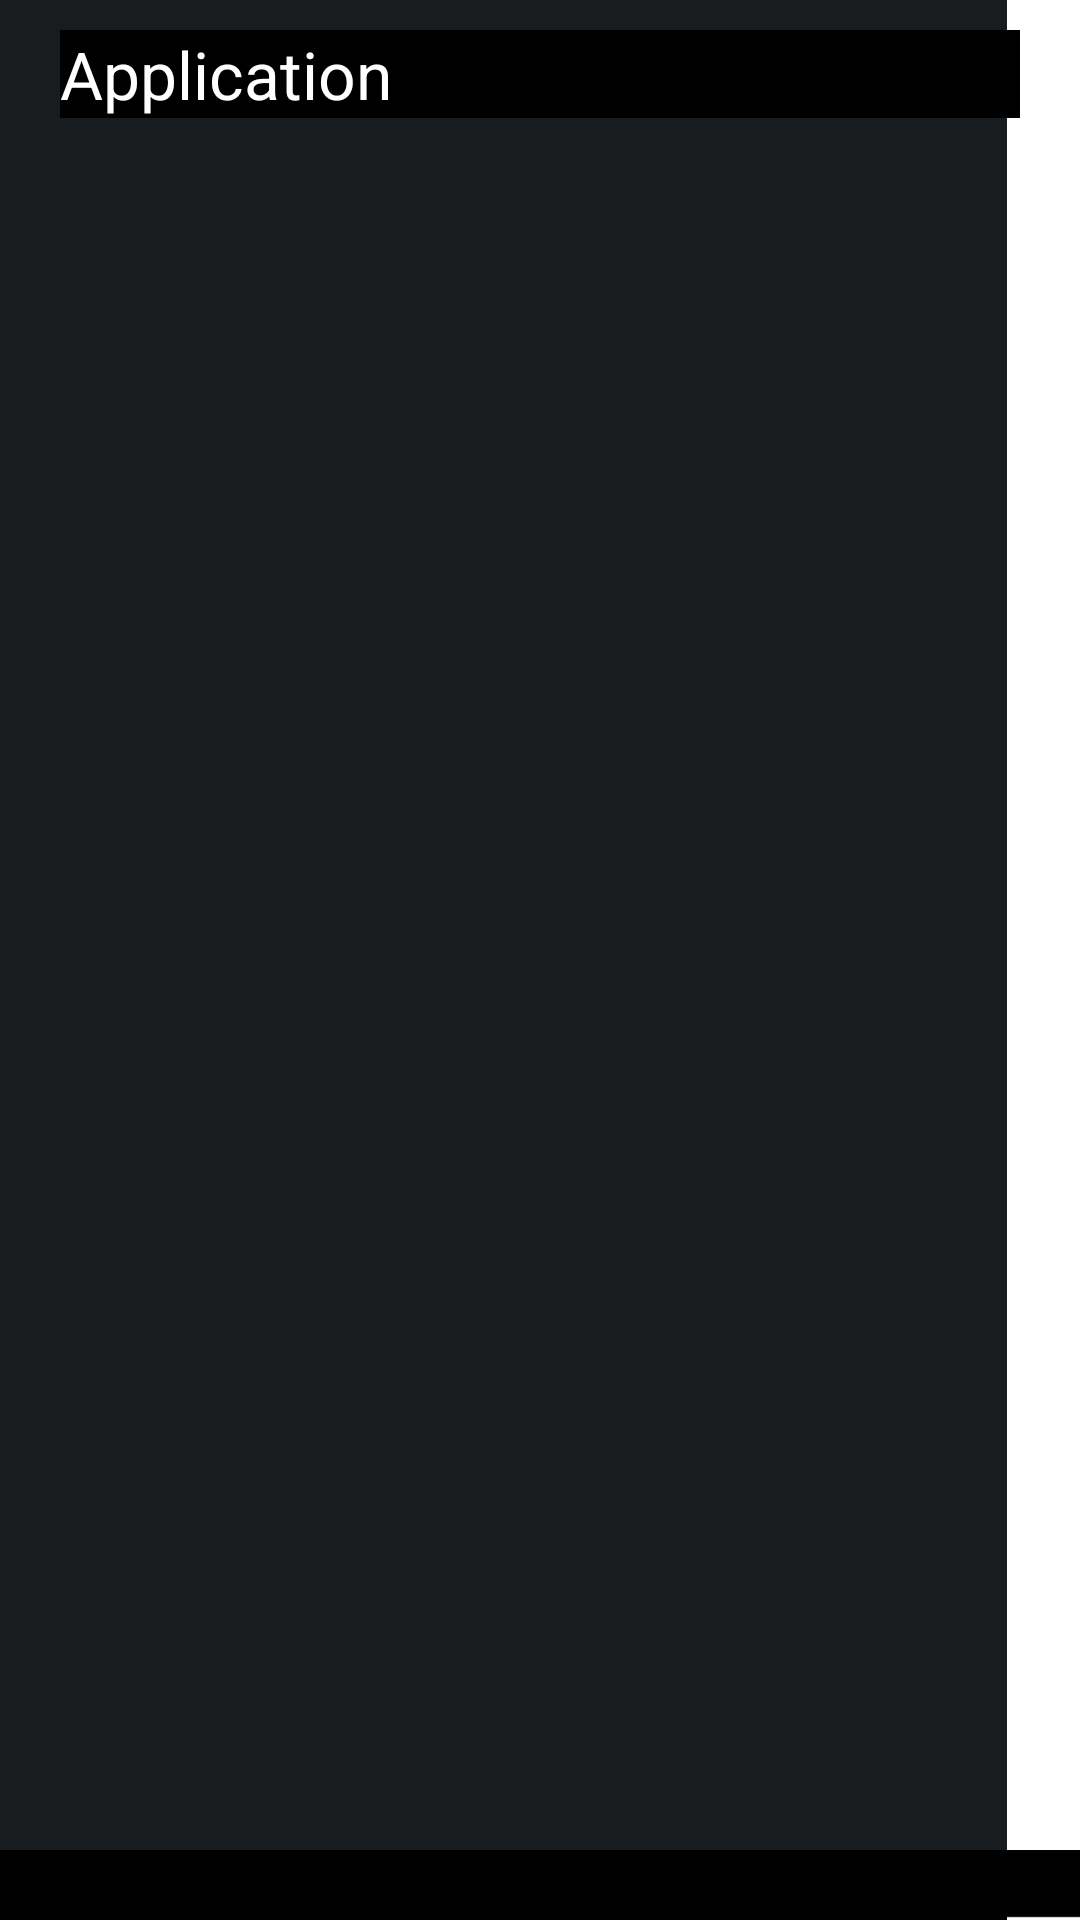

Layout XML and referenced resources for this Android screen:
<!-- AndroidManifest.xml: application theme AppTheme -->
<!-- res/layout/dialog_task_app.xml -->
<?xml version="1.0" encoding="utf-8"?>
<LinearLayout xmlns:android="http://schemas.android.com/apk/res/android"
    android:layout_width="match_parent"
    android:layout_height="match_parent"
    android:paddingTop="10dp"
    android:paddingBottom="10dp"
    android:paddingRight="20dp"
    android:paddingLeft="20dp"
    android:background="@drawable/dialog_list_bg"
    android:minWidth="250dp"
    android:orientation="vertical">

    <TextView
        style="@style/dialog_logo_text"
        android:text="@string/t_app_short"
        android:background="@color/black"/>

    <ListView
        android:id="@+id/listView"
        android:layout_width="match_parent"
        android:layout_height="match_parent"
        android:layout_marginTop="10dp"
        android:divider="@null"/>

</LinearLayout>
<!-- resources referenced by this layout -->
<resources>
  <color name="black">#000000</color>
  <string name="t_app_short">Application</string>
  <style name="dialog_logo_text" parent="@android:style/TextAppearance.Large">
          <item name="android:textColor">#ffffff</item>
          <item name="android:tag">JuraMedium</item>
          <item name="android:gravity">center_vertical</item>
          <item name="android:layout_width">match_parent</item>
          <item name="android:layout_height">wrap_content</item>
      </style>
  <style name="AppTheme" parent="android:Theme.DeviceDefault.NoActionBar" />
</resources>
